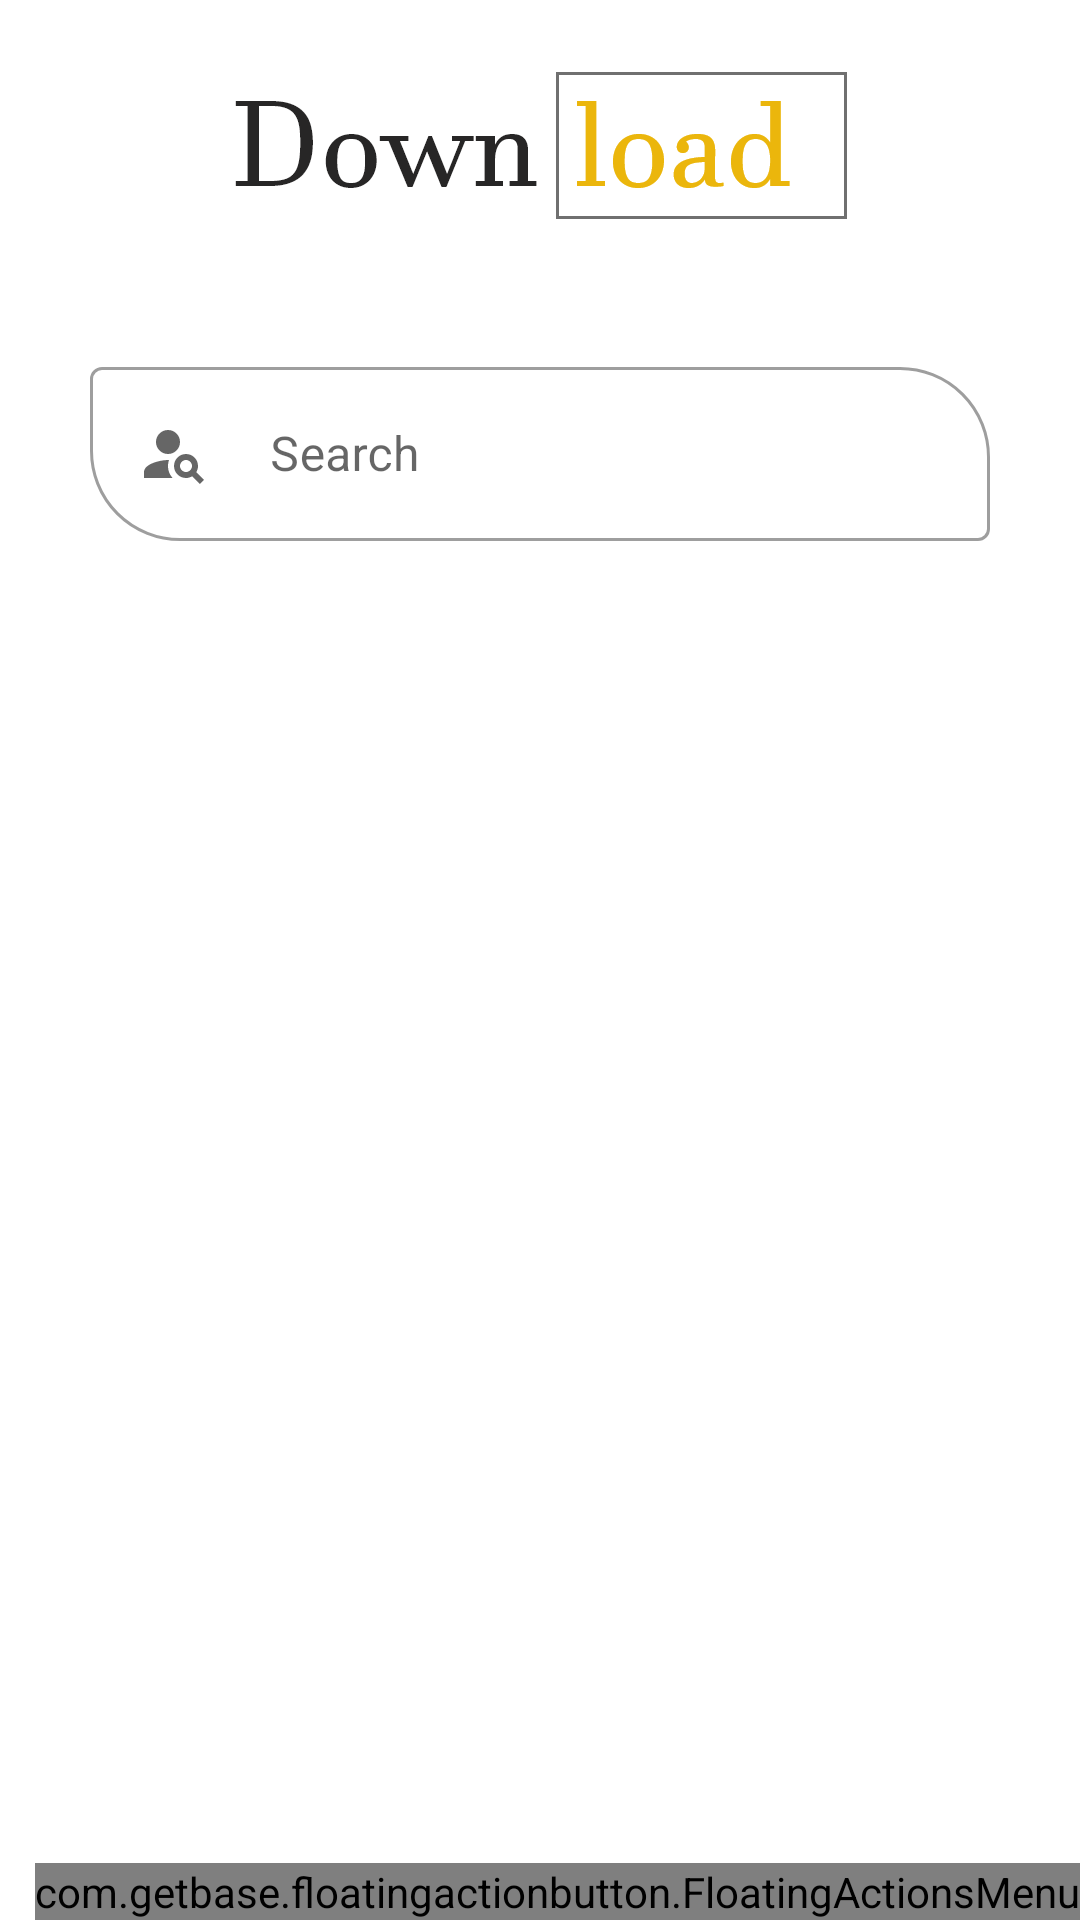

The Android layout XML behind this screen, and the referenced resources:
<!-- AndroidManifest.xml: application theme Theme.MyApplication -->
<!-- res/layout/activity_downlad.xml -->
<?xml version="1.0" encoding="utf-8"?>
<RelativeLayout xmlns:android="http://schemas.android.com/apk/res/android"
    xmlns:app="http://schemas.android.com/apk/res-auto"
    xmlns:tools="http://schemas.android.com/tools"
    android:layout_width="match_parent"
    android:layout_height="match_parent"
    tools:context=".Downlad"
    android:orientation="vertical"
    android:background="#FFFFFF">



    <LinearLayout
        android:layout_width="match_parent"
        android:layout_height="wrap_content"
        android:orientation="vertical">


        <ImageView
            android:layout_width="wrap_content"
            android:layout_height="wrap_content"
            android:src="@drawable/downloadtitle"
            android:layout_gravity="center"
            android:layout_margin="10dp"
            android:padding="2dp"
            android:elevation="10dp"/>



        <com.google.android.material.textfield.TextInputLayout
            android:layout_width="300dp"
            android:layout_height="wrap_content"
            android:layout_gravity="center"
            android:hint="Search"
            android:layout_marginTop="2dp"
            android:layout_marginLeft="20dp"
            android:layout_marginRight="20dp"
            android:layout_marginBottom="30dp"
            app:boxCornerRadiusBottomStart="30dp"
            app:boxBackgroundColor="#fff"
            app:boxCornerRadiusTopEnd="30dp"
            style="@style/Widget.MaterialComponents.TextInputLayout.OutlinedBox">
            <com.google.android.material.textfield.TextInputEditText
                android:id="@+id/searchBar"
                android:layout_width="300dp"
                android:layout_height="wrap_content"
                android:inputType="text"
                android:layout_marginTop="5dp"
                android:layout_marginLeft="20dp"
                android:layout_marginRight="20dp"
                android:layout_marginBottom="30dp"
                android:layout_gravity="center"
                android:drawableStart="@drawable/search"
                android:drawableLeft="@drawable/search"
                android:drawablePadding="20dp"/>

        </com.google.android.material.textfield.TextInputLayout>
        <androidx.recyclerview.widget.RecyclerView
            android:layout_width="match_parent"
            android:layout_height="match_parent"
            android:id="@+id/downrecycler"
            android:layout_marginLeft="10dp"
            android:layout_marginRight="10dp"
            android:layout_marginTop="2dp"
        />


    </LinearLayout>
<com.getbase.floatingactionbutton.FloatingActionsMenu
    android:layout_width="wrap_content"
    android:layout_height="wrap_content"
    app:fab_labelsPosition="left"
    app:fab_labelStyle="@style/LabelStyle"
    android:layout_alignParentEnd="true"
    android:layout_alignParentRight="true"
    android:layout_alignParentBottom="true">

    <com.getbase.floatingactionbutton.FloatingActionButton
        android:layout_width="wrap_content"
        android:layout_height="wrap_content"
        android:id="@+id/AddDownload"
        app:fab_colorNormal="@color/white"
        app:fab_title="Add File"
        app:fab_size="mini"
        app:fab_icon="@drawable/addperson"/>

</com.getbase.floatingactionbutton.FloatingActionsMenu>
</RelativeLayout>
<!-- resources referenced by this layout -->
<resources>
  <!-- drawable addperson (drawable) -->
  <vector xmlns:android="http://schemas.android.com/apk/res/android"
      android:width="24dp"
      android:height="24dp"
      android:viewportWidth="24"
      android:viewportHeight="24"
      android:tint="?attr/colorControlNormal">
    <path
        android:fillColor="@color/black"
        android:pathData="M9,8m-2,0a2,2 0,1 1,4 0a2,2 0,1 1,-4 0"
        android:strokeAlpha="0.3"
        android:fillAlpha="0.3"/>
    <path
        android:fillColor="@color/black"
        android:pathData="M9,16c-2.7,0 -5.8,1.29 -6,2h12C14.78,17.28 11.69,16 9,16z"
        android:strokeAlpha="0.3"
        android:fillAlpha="0.3"/>
    <path
        android:fillColor="@color/black"
        android:pathData="M9,14c-2.67,0 -8,1.34 -8,4v2h16v-2C17,15.34 11.67,14 9,14zM3,18c0.2,-0.71 3.3,-2 6,-2c2.69,0 5.78,1.28 6,2H3z"/>
    <path
        android:fillColor="@color/black"
        android:pathData="M20,10l0,-3l-2,0l0,3l-3,0l0,2l3,0l0,3l2,0l0,-3l3,0l0,-2z"/>
    <path
        android:fillColor="@color/black"
        android:pathData="M9,12c2.21,0 4,-1.79 4,-4c0,-2.21 -1.79,-4 -4,-4S5,5.79 5,8C5,10.21 6.79,12 9,12zM9,6c1.1,0 2,0.9 2,2c0,1.1 -0.9,2 -2,2S7,9.1 7,8C7,6.9 7.9,6 9,6z"/>
  </vector>
  <!-- drawable downloadtitle: png bitmap (drawable-hdpi, 4914 bytes) -->
  <!-- drawable search (drawable) -->
  <vector xmlns:android="http://schemas.android.com/apk/res/android"
      android:width="24dp"
      android:height="24dp"
      android:viewportWidth="24"
      android:viewportHeight="24"
      android:tint="?attr/colorControlNormal">
    <path
        android:fillColor="@color/black"
        android:pathData="M10,8m-4,0a4,4 0,1 1,8 0a4,4 0,1 1,-8 0"/>
    <path
        android:fillColor="@color/black"
        android:pathData="M10.35,14.01C7.62,13.91 2,15.27 2,18v2h9.54C9.07,17.24 10.31,14.11 10.35,14.01z"/>
    <path
        android:fillColor="@color/black"
        android:pathData="M19.43,18.02C19.79,17.43 20,16.74 20,16c0,-2.21 -1.79,-4 -4,-4s-4,1.79 -4,4c0,2.21 1.79,4 4,4c0.74,0 1.43,-0.22 2.02,-0.57L20.59,22L22,20.59L19.43,18.02zM16,18c-1.1,0 -2,-0.9 -2,-2c0,-1.1 0.9,-2 2,-2s2,0.9 2,2C18,17.1 17.1,18 16,18z"/>
  </vector>
  <style name="LabelStyle">
          <item name="android:background">@drawable/bg_label</item>
          <item name="android:color">#FFF</item>
      </style>
  <style name="Theme.MyApplication" parent="Theme.MaterialComponents.Light.NoActionBar">
          
          <item name="colorPrimary">@color/purple_500</item>
          <item name="colorPrimaryVariant">@color/purple_700</item>
          <item name="colorOnPrimary">@color/white</item>
          
          <item name="colorSecondary">@color/teal_200</item>
          <item name="colorSecondaryVariant">@color/teal_700</item>
          <item name="colorOnSecondary">@color/black</item>
          
          <item name="android:statusBarColor" tools:targetApi="l">?attr/colorPrimaryVariant</item>
          
      </style>
  <!-- drawable bg_label (drawable) -->
  <?xml version="1.0" encoding="utf-8"?>
  <shape
      xmlns:android="http://schemas.android.com/apk/res/android"
      android:shape="rectangle">
      <solid android:color="#B2000000"/>
      <corners android:radius="100dp"/>
  
      <padding
          android:left="8dp"
          android:right="8dp"
          android:top="2dp"
          android:bottom="2dp"/>
  
  </shape>
  <!-- not gathered from this repository: default colours our renderer supplied (Android Studio template values) -->
  <color name="purple_500">#FF6200EE</color>
  <color name="purple_700">#FF3700B3</color>
  <color name="teal_200">#FF03DAC5</color>
  <color name="teal_700">#FF018786</color>
  <color name="black">#FF000000</color>
  <color name="white">#FFFFFFFF</color>
</resources>
